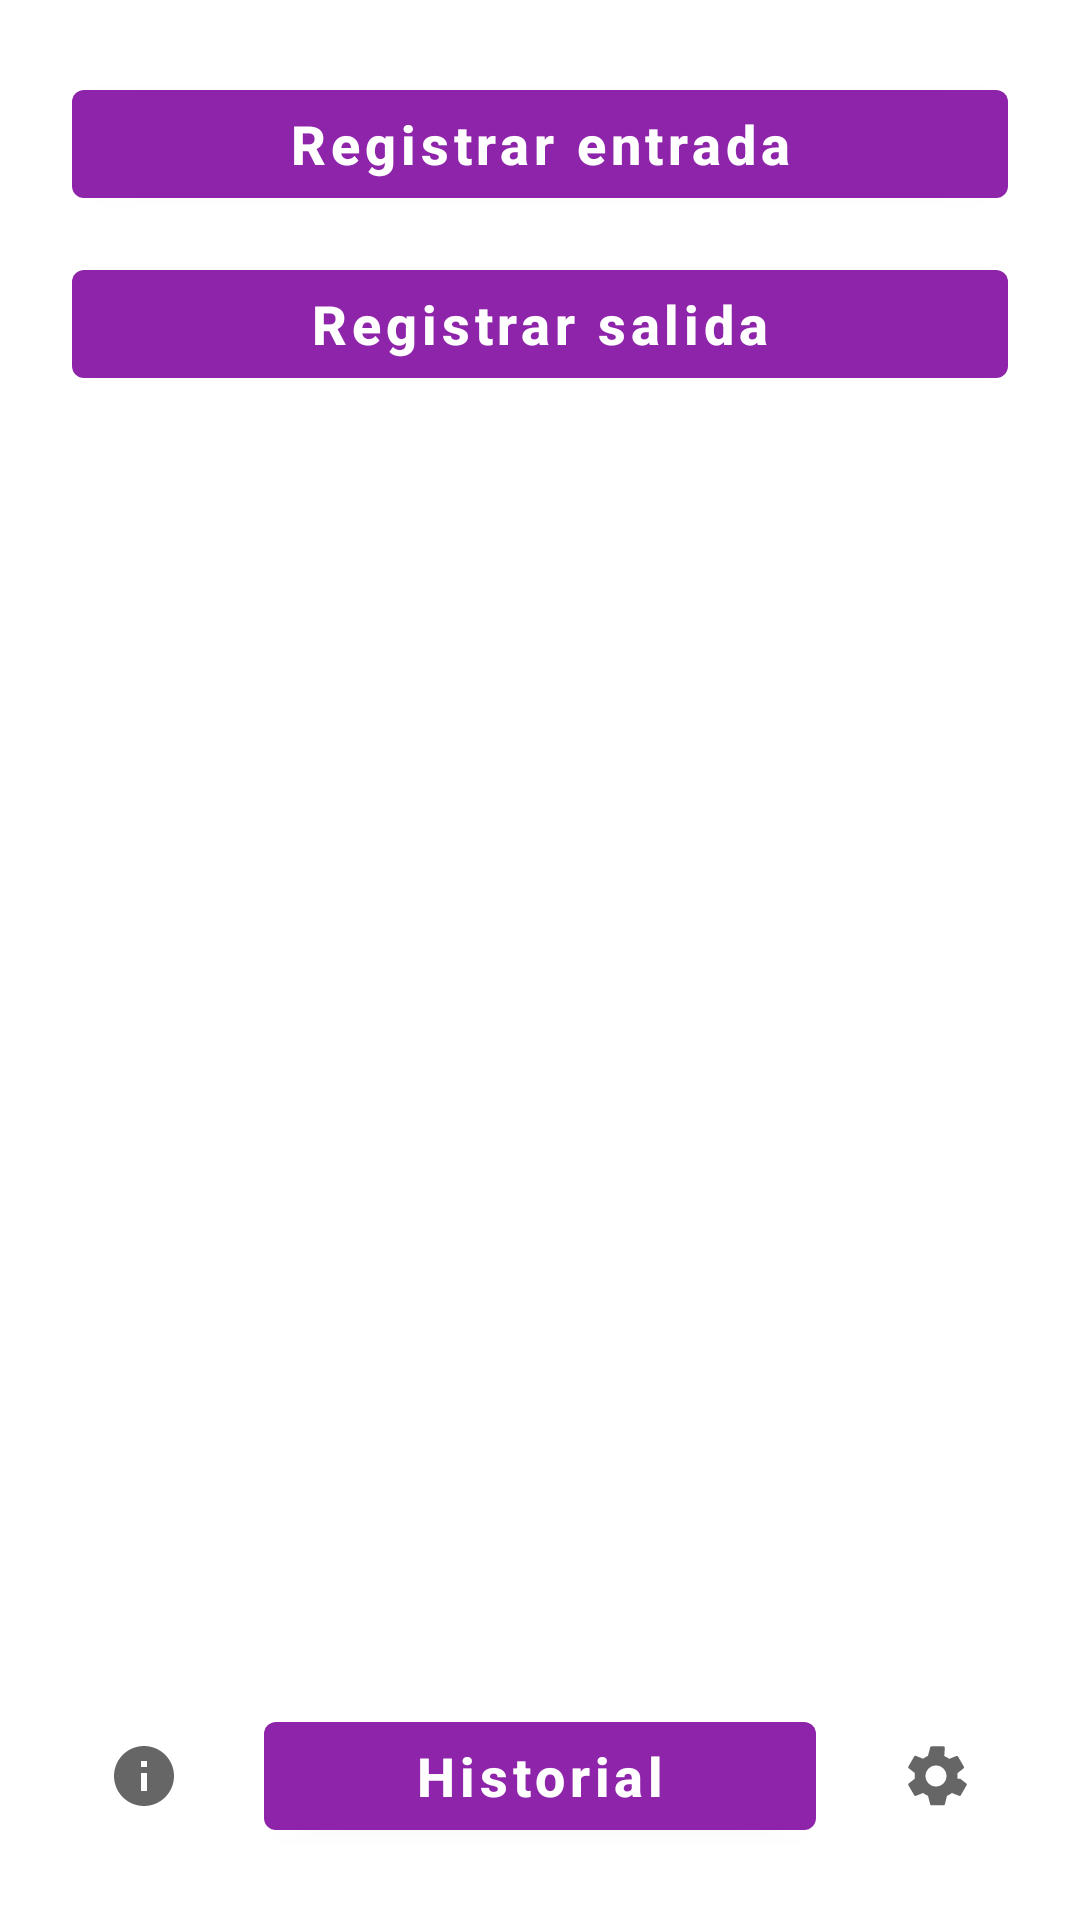

Write the Android layout XML for this screen, with the resource values it uses.
<!-- AndroidManifest.xml: application theme Theme.DiarioSociosanitario -->
<!-- res/layout/fragment_main.xml -->
<RelativeLayout xmlns:android="http://schemas.android.com/apk/res/android"
    xmlns:app="http://schemas.android.com/apk/res-auto"
    android:layout_width="match_parent"
    android:layout_height="match_parent"
    android:padding="24dp"
    android:background="@drawable/fondo_diario_claro">

    
    <com.google.android.material.button.MaterialButton
        style="@style/BotonMorado"
        android:id="@+id/btnEntrada"
        android:layout_width="match_parent"
        android:layout_height="wrap_content"
        android:text="Registrar entrada"
        android:layout_alignParentTop="true"
        android:layout_marginBottom="12dp" />

    
    <com.google.android.material.button.MaterialButton
        style="@style/BotonMorado"
        android:id="@+id/btnSalida"
        android:layout_width="match_parent"
        android:layout_height="wrap_content"
        android:text="Registrar salida"
        android:layout_below="@id/btnEntrada"
        android:layout_marginBottom="32dp" />

    
    <ImageButton
        android:id="@+id/btnCreditos"
        android:layout_width="48dp"
        android:layout_height="48dp"
        android:layout_alignParentBottom="true"
        android:layout_alignParentStart="true"
        android:background="?attr/selectableItemBackgroundBorderless"
        android:contentDescription="Créditos"
        android:src="@drawable/ic_creditos" />

    
    <com.google.android.material.button.MaterialButton
        style="@style/BotonMorado"
        android:id="@+id/btnHistorial"
        android:layout_width="wrap_content"
        android:layout_height="48dp"
        android:text="Historial"
        android:layout_alignParentBottom="true"
        android:layout_toEndOf="@id/btnCreditos"
        android:layout_toStartOf="@id/btnAjustes"
        android:layout_marginStart="16dp"
        android:layout_marginEnd="16dp" />

    
    <ImageButton
        android:id="@+id/btnAjustes"
        android:layout_width="48dp"
        android:layout_height="48dp"
        android:layout_alignParentBottom="true"
        android:layout_alignParentEnd="true"
        android:background="?attr/selectableItemBackgroundBorderless"
        android:contentDescription="Ajustes"
        android:src="@drawable/ic_ajustes" />

</RelativeLayout>
<!-- resources referenced by this layout -->
<resources>
  <!-- drawable ic_ajustes (drawable) -->
  <vector xmlns:android="http://schemas.android.com/apk/res/android"
      android:width="24dp"
      android:height="24dp"
      android:viewportWidth="24"
      android:viewportHeight="24"
      android:tint="#666666">
  
      <path
          android:fillColor="#FFFFFF"
          android:pathData="M19.14,12.94c0.04,-0.31 0.06,-0.63 0.06,-0.94s-0.02,-0.63 -0.06,-0.94l2.03,-1.58c0.18,-0.14 0.23,-0.41 0.12,-0.61l-1.92,-3.32c-0.11,-0.2 -0.36,-0.28 -0.57,-0.22l-2.39,0.96c-0.5,-0.38 -1.05,-0.7 -1.65,-0.94L14.96,2.5c-0.05,-0.22 -0.25,-0.38 -0.48,-0.38h-3.96c-0.23,0 -0.43,0.16 -0.48,0.38L9.33,5.3c-0.6,0.24 -1.15,0.56 -1.65,0.94L5.29,5.28c-0.21,-0.06 -0.46,0.02 -0.57,0.22L2.8,8.82c-0.11,0.2 -0.06,0.47 0.12,0.61l2.03,1.58c-0.04,0.31 -0.06,0.63 -0.06,0.94s0.02,0.63 0.06,0.94l-2.03,1.58c-0.18,0.14 -0.23,0.41 -0.12,0.61l1.92,3.32c0.11,0.2 0.36,0.28 0.57,0.22l2.39,-0.96c0.5,0.38 1.05,0.7 1.65,0.94l0.71,2.8c0.05,0.22 0.25,0.38 0.48,0.38h3.96c0.23,0 0.43,-0.16 0.48,-0.38l0.71,-2.8c0.6,-0.24 1.15,-0.56 1.65,-0.94l2.39,0.96c0.21,0.06 0.46,-0.02 0.57,-0.22l1.92,-3.32c0.11,-0.2 0.06,-0.47 -0.12,-0.61l-2.03,-1.58zM12,15.5c-1.93,0 -3.5,-1.57 -3.5,-3.5s1.57,-3.5 3.5,-3.5 3.5,1.57 3.5,3.5 -1.57,3.5 -3.5,3.5z"/>
  </vector>
  <!-- drawable ic_creditos (drawable) -->
  <vector xmlns:android="http://schemas.android.com/apk/res/android"
      android:width="24dp"
      android:height="24dp"
      android:viewportWidth="24"
      android:viewportHeight="24"
      android:tint="#666666">
  
      <path
          android:fillColor="#FFFFFF"
          android:pathData="M12,2C6.48,2 2,6.48 2,12s4.48,10 10,10 10,-4.48 10,-10S17.52,2 12,2zM13,17h-2v-6h2v6zM13,9h-2V7h2v2z"/>
  </vector>
  <style name="BotonMorado" parent="Widget.MaterialComponents.Button">
          <item name="backgroundTint">@color/boton_morado</item>
          <item name="android:textColor">@color/texto_boton</item>
          <item name="android:textSize">18sp</item>
          <item name="android:textStyle">bold</item>
          <item name="android:textAllCaps">false</item>
      </style>
  <style name="Theme.DiarioSociosanitario" parent="Theme.MaterialComponents.DayNight.NoActionBar">
          
          <item name="colorPrimary">@color/purple_500</item>
          <item name="colorPrimaryVariant">@color/purple_700</item>
          <item name="colorOnPrimary">@color/white</item>
          <item name="colorSecondary">@color/teal_200</item>
          <item name="colorSecondaryVariant">@color/teal_700</item>
          <item name="colorOnSecondary">@color/black</item>
  
          
          <item name="android:windowBackground">@color/background</item>
          <item name="android:statusBarColor" tools:targetApi="l">@color/purple_700</item>
  
          
          <item name="colorSurface">@color/white</item>
          <item name="colorOnSurface">@color/black</item>
  
          
          <item name="materialButtonStyle">@style/BotonMorado</item>
      </style>
  <color name="boton_morado">#8E24AA</color>
  <color name="texto_boton">#FFFFFF</color>
  <color name="purple_500">#6200EE</color>
  <color name="purple_700">#3700B3</color>
  <color name="white">#FFFFFF</color>
  <color name="teal_200">#03DAC5</color>
  <color name="teal_700">#018786</color>
  <color name="black">#000000</color>
  <color name="background">#FFFFFF</color>
</resources>
